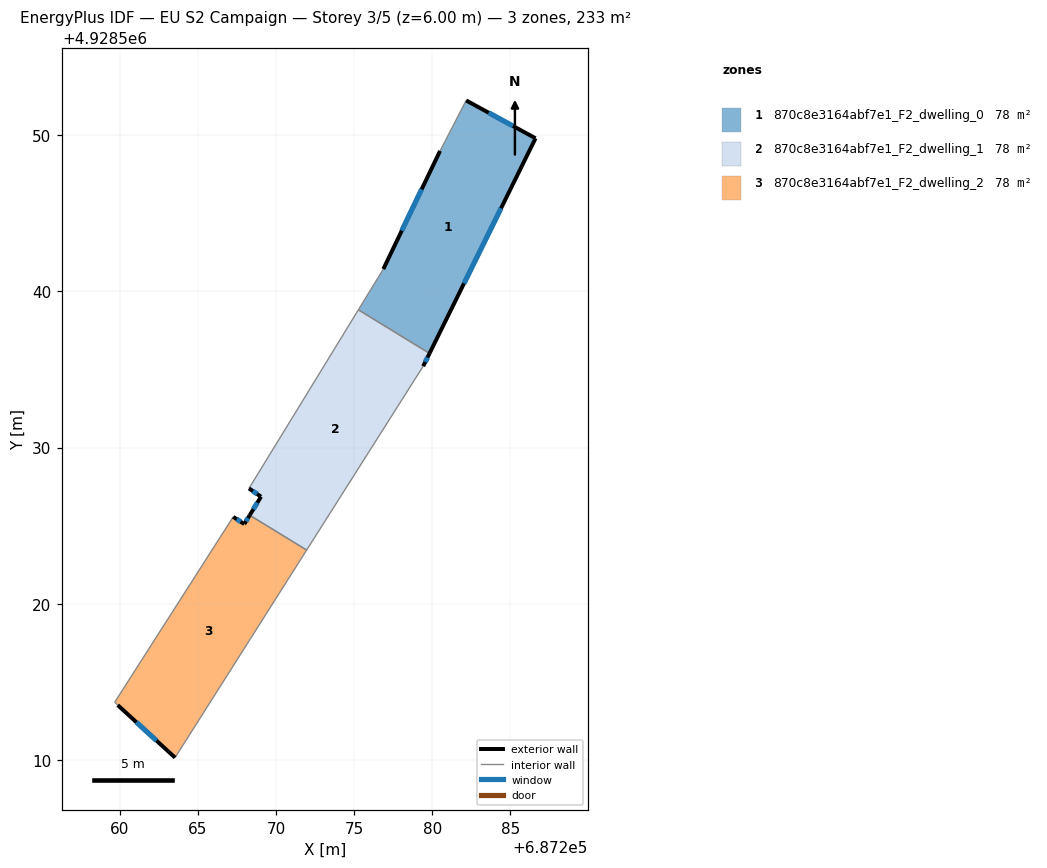
=== STOREY PLAN SPEC (per zone: floor XY polygon, exterior-wall plan segments, windows/doors) ===
zone 1: 870c8e3164abf7e1_F2_dwelling_0  (77.6 m²)
  floor: (687279.82, 4928536.03) (687286.61, 4928549.79) (687282.17, 4928552.21) (687280.50, 4928548.99) (687276.87, 4928541.42) (687275.27, 4928538.82)
  exterior wall: (687286.61, 4928549.79) – (687279.82, 4928536.03)  [15.3 m]
    window: (687284.40, 4928545.32) – (687282.03, 4928540.50)  [5.6 m²]
  exterior wall: (687276.87, 4928541.42) – (687280.50, 4928548.99)  [8.4 m]
    window: (687278.05, 4928543.88) – (687279.32, 4928546.53)  [3.1 m²]
  exterior wall: (687282.17, 4928552.21) – (687286.61, 4928549.79)  [5.1 m]
    window: (687283.61, 4928551.43) – (687285.17, 4928550.58)  [1.9 m²]
  interior walls: 3
zone 2: 870c8e3164abf7e1_F2_dwelling_1  (77.6 m²)
  floor: (687271.96, 4928523.44) (687279.42, 4928535.21) (687279.82, 4928536.03) (687275.27, 4928538.82) (687268.27, 4928527.38) (687269.04, 4928526.86) (687268.32, 4928525.67)
  exterior wall: (687279.82, 4928536.03) – (687279.42, 4928535.21)  [0.9 m]
    window: (687279.69, 4928535.76) – (687279.55, 4928535.47)  [0.3 m²]
  exterior wall: (687268.32, 4928525.67) – (687269.04, 4928526.86)  [1.4 m]
    window: (687268.55, 4928526.06) – (687268.80, 4928526.47)  [0.5 m²]
  exterior wall: (687269.04, 4928526.86) – (687268.27, 4928527.38)  [0.9 m]
    window: (687268.79, 4928527.03) – (687268.52, 4928527.21)  [0.3 m²]
  interior walls: 4
zone 3: 870c8e3164abf7e1_F2_dwelling_2  (77.6 m²)
  floor: (687263.54, 4928510.16) (687271.96, 4928523.44) (687268.32, 4928525.67) (687267.97, 4928525.11) (687267.26, 4928525.57) (687259.68, 4928513.71) (687259.87, 4928513.52)
  exterior wall: (687267.26, 4928525.57) – (687267.97, 4928525.11)  [0.8 m]
    window: (687267.49, 4928525.42) – (687267.74, 4928525.25)  [0.3 m²]
  exterior wall: (687267.97, 4928525.11) – (687268.32, 4928525.67)  [0.7 m]
    window: (687268.08, 4928525.29) – (687268.20, 4928525.49)  [0.2 m²]
  exterior wall: (687263.54, 4928510.16) – (687259.87, 4928513.52)  [5.0 m]
    window: (687262.35, 4928511.25) – (687261.06, 4928512.42)  [1.8 m²]
  interior walls: 4

=== DERIVED (storey summary) ===
Building: EU S2 Campaign
Storey: 3 of 5  (floor level z = 6.00 m)
Storey gross floor area: 232.9 m²
Zones on this storey: 3
  - 870c8e3164abf7e1_F2_dwelling_0: floor 77.6 m²; exterior wall 28.8 m (86.4 m²); 3 window(s) 10.6 m²; WWR 12.2%
  - 870c8e3164abf7e1_F2_dwelling_1: floor 77.6 m²; exterior wall 3.2 m (9.7 m²); 3 window(s) 1.2 m²; WWR 12.2%
  - 870c8e3164abf7e1_F2_dwelling_2: floor 77.6 m²; exterior wall 6.5 m (19.5 m²); 3 window(s) 2.4 m²; WWR 12.2%
Zone adjacency (shared interzone walls):
  - 870c8e3164abf7e1_F2_dwelling_0 ↔ 870c8e3164abf7e1_F2_dwelling_1
  - 870c8e3164abf7e1_F2_dwelling_1 ↔ 870c8e3164abf7e1_F2_dwelling_2